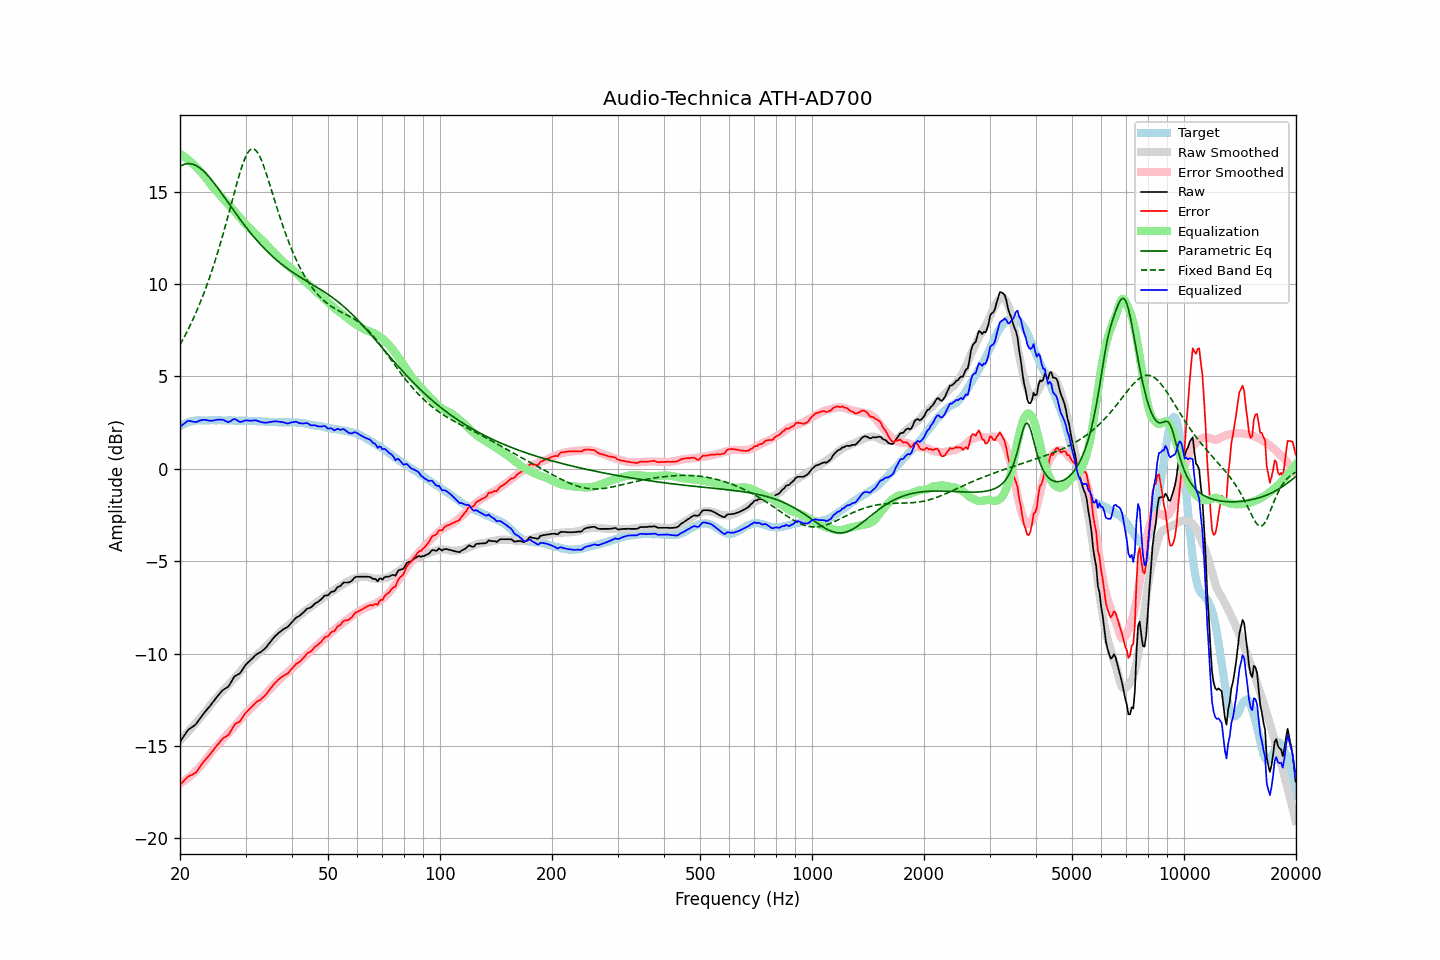

Values plotted in this chart, from the file beside it:
frequency, raw, error, smoothed, error_smoothed, equalization, parametric_eq, fixed_band_eq, equalized_raw, equalized_smoothed, target
20.00, -14.78, -17.09, -14.70, -17.04, 17.04, 16.36, 6.71, 2.26, 2.34, 2.31
20.20, -14.65, -17.01, -14.61, -16.99, 16.99, 16.41, 6.87, 2.33, 2.37, 2.36
20.40, -14.52, -16.93, -14.52, -16.93, 16.93, 16.45, 7.03, 2.41, 2.41, 2.41
20.61, -14.39, -16.83, -14.42, -16.86, 16.86, 16.48, 7.19, 2.47, 2.44, 2.44
20.81, -14.26, -16.75, -14.33, -16.80, 16.80, 16.50, 7.36, 2.54, 2.47, 2.49
21.02, -14.13, -16.66, -14.23, -16.73, 16.73, 16.51, 7.53, 2.60, 2.50, 2.53
21.23, -14.07, -16.62, -14.14, -16.66, 16.66, 16.51, 7.71, 2.59, 2.52, 2.55
21.44, -14.01, -16.57, -14.04, -16.58, 16.58, 16.50, 7.89, 2.57, 2.55, 2.56
21.66, -13.95, -16.54, -13.94, -16.51, 16.51, 16.48, 8.08, 2.55, 2.57, 2.58
21.87, -13.89, -16.48, -13.84, -16.42, 16.42, 16.45, 8.27, 2.53, 2.58, 2.59
22.09, -13.81, -16.42, -13.74, -16.34, 16.34, 16.41, 8.47, 2.53, 2.60, 2.61
22.31, -13.69, -16.31, -13.64, -16.25, 16.25, 16.36, 8.67, 2.56, 2.61, 2.62
22.54, -13.56, -16.18, -13.54, -16.16, 16.16, 16.30, 8.88, 2.60, 2.62, 2.62
22.76, -13.44, -16.06, -13.44, -16.07, 16.07, 16.23, 9.09, 2.63, 2.62, 2.62
22.99, -13.32, -15.93, -13.34, -15.97, 15.97, 16.16, 9.31, 2.65, 2.62, 2.61
23.22, -13.21, -15.82, -13.24, -15.86, 15.86, 16.08, 9.54, 2.65, 2.62, 2.61
23.45, -13.11, -15.72, -13.13, -15.75, 15.75, 15.99, 9.77, 2.64, 2.62, 2.61
23.69, -13.01, -15.63, -13.01, -15.64, 15.64, 15.90, 10.01, 2.62, 2.62, 2.62
23.92, -12.91, -15.53, -12.89, -15.52, 15.52, 15.80, 10.25, 2.61, 2.62, 2.62
24.16, -12.80, -15.43, -12.78, -15.40, 15.40, 15.70, 10.50, 2.60, 2.62, 2.63
24.40, -12.68, -15.31, -12.66, -15.29, 15.29, 15.59, 10.76, 2.61, 2.62, 2.64
24.65, -12.57, -15.20, -12.56, -15.18, 15.18, 15.48, 11.03, 2.61, 2.62, 2.62
24.89, -12.45, -15.07, -12.47, -15.09, 15.09, 15.37, 11.30, 2.64, 2.62, 2.62
25.14, -12.34, -14.96, -12.37, -15.00, 15.00, 15.25, 11.58, 2.66, 2.62, 2.62
25.39, -12.24, -14.87, -12.27, -14.90, 14.90, 15.14, 11.87, 2.66, 2.63, 2.63
25.65, -12.13, -14.76, -12.17, -14.80, 14.80, 15.01, 12.16, 2.67, 2.63, 2.63
25.91, -12.03, -14.65, -12.07, -14.70, 14.70, 14.89, 12.46, 2.66, 2.63, 2.62
26.16, -11.95, -14.57, -11.97, -14.60, 14.60, 14.77, 12.77, 2.65, 2.62, 2.62
26.43, -11.90, -14.52, -11.88, -14.50, 14.50, 14.65, 13.08, 2.60, 2.62, 2.62
26.69, -11.84, -14.46, -11.79, -14.40, 14.40, 14.52, 13.39, 2.56, 2.62, 2.62
26.96, -11.79, -14.42, -11.70, -14.31, 14.31, 14.40, 13.72, 2.52, 2.62, 2.62
27.23, -11.66, -14.29, -11.61, -14.22, 14.22, 14.27, 14.04, 2.56, 2.61, 2.62
27.50, -11.51, -14.13, -11.51, -14.13, 14.13, 14.15, 14.37, 2.61, 2.61, 2.62
27.77, -11.36, -13.97, -11.42, -14.03, 14.03, 14.03, 14.69, 2.67, 2.61, 2.61
28.05, -11.23, -13.84, -11.32, -13.93, 13.93, 13.90, 15.02, 2.70, 2.61, 2.61
28.33, -11.18, -13.78, -11.22, -13.83, 13.83, 13.78, 15.33, 2.65, 2.61, 2.60
28.62, -11.13, -13.73, -11.13, -13.73, 13.73, 13.66, 15.64, 2.60, 2.61, 2.59
28.90, -11.09, -13.69, -11.02, -13.63, 13.63, 13.54, 15.94, 2.54, 2.60, 2.60
29.19, -10.98, -13.57, -10.92, -13.52, 13.52, 13.43, 16.22, 2.54, 2.60, 2.59
29.48, -10.85, -13.46, -10.81, -13.41, 13.41, 13.31, 16.48, 2.56, 2.60, 2.61
29.78, -10.71, -13.31, -10.71, -13.31, 13.31, 13.20, 16.71, 2.60, 2.60, 2.60
30.08, -10.59, -13.20, -10.62, -13.21, 13.21, 13.08, 16.92, 2.62, 2.59, 2.61
30.38, -10.51, -13.11, -10.53, -13.12, 13.12, 12.97, 17.08, 2.61, 2.59, 2.59
30.68, -10.43, -13.02, -10.45, -13.04, 13.04, 12.86, 17.20, 2.61, 2.59, 2.59
30.99, -10.35, -12.94, -10.37, -12.96, 12.96, 12.75, 17.28, 2.61, 2.59, 2.59
31.30, -10.26, -12.85, -10.29, -12.87, 12.87, 12.65, 17.32, 2.61, 2.59, 2.59
31.61, -10.17, -12.76, -10.20, -12.79, 12.79, 12.54, 17.30, 2.62, 2.58, 2.58
31.93, -10.08, -12.66, -10.12, -12.70, 12.70, 12.44, 17.24, 2.62, 2.58, 2.58
32.24, -10.02, -12.59, -10.05, -12.62, 12.62, 12.34, 17.14, 2.60, 2.58, 2.57
32.57, -9.97, -12.55, -9.97, -12.54, 12.54, 12.24, 17.00, 2.57, 2.57, 2.58
32.89, -9.93, -12.50, -9.90, -12.46, 12.46, 12.15, 16.83, 2.53, 2.57, 2.57
33.22, -9.86, -12.42, -9.82, -12.38, 12.38, 12.06, 16.62, 2.52, 2.56, 2.56
33.55, -9.79, -12.35, -9.74, -12.29, 12.29, 11.96, 16.39, 2.50, 2.55, 2.56
33.89, -9.71, -12.25, -9.65, -12.20, 12.20, 11.87, 16.15, 2.49, 2.55, 2.54
34.23, -9.61, -12.16, -9.57, -12.11, 12.11, 11.79, 15.88, 2.50, 2.54, 2.55
34.57, -9.50, -12.04, -9.48, -12.02, 12.02, 11.70, 15.61, 2.52, 2.54, 2.54
34.92, -9.39, -11.93, -9.39, -11.92, 11.92, 11.62, 15.33, 2.53, 2.53, 2.53
35.27, -9.28, -11.81, -9.30, -11.83, 11.83, 11.54, 15.05, 2.54, 2.53, 2.53
35.62, -9.17, -11.70, -9.21, -11.74, 11.74, 11.46, 14.77, 2.56, 2.53, 2.53
35.97, -9.07, -11.59, -9.12, -11.64, 11.64, 11.38, 14.48, 2.57, 2.52, 2.52
... 635 more rows
